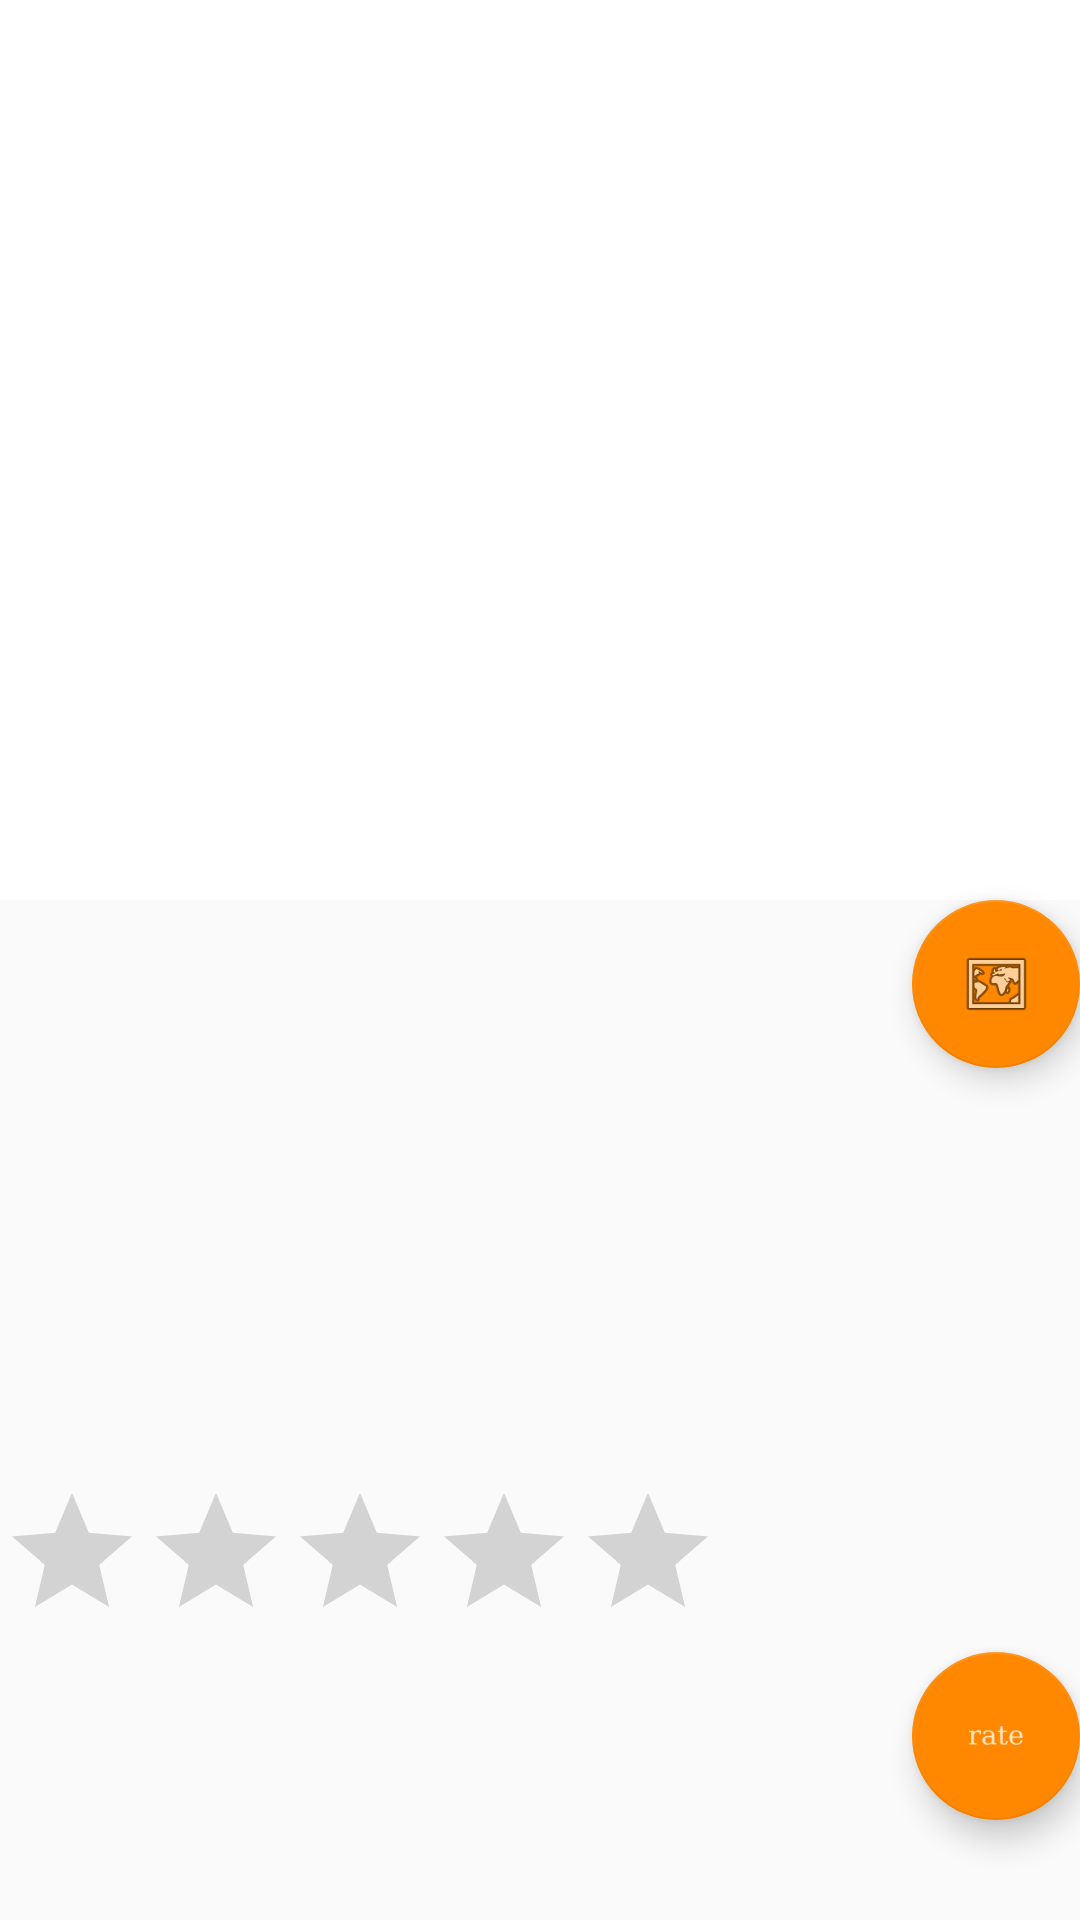

Android layout source for this screen:
<!-- AndroidManifest.xml: activity theme AppTheme.NoActionBar -->
<!-- res/layout/location_detail.xml -->
<LinearLayout xmlns:android="http://schemas.android.com/apk/res/android"
    xmlns:tools="http://schemas.android.com/tools"
    android:layout_width="match_parent"
    android:layout_height="wrap_content"
    android:layout_margin="@dimen/text_margin"
    android:orientation="vertical"
    tools:context="ch.msengineering.sunfinder.LocationDetailFragment">

    <ImageView
        android:id="@+id/image_inline"
        android:layout_width="match_parent"
        android:layout_height="300dp"
        android:background="@color/white"
        android:scaleType="centerCrop" />

    <android.support.design.widget.FloatingActionButton
        android:id="@+id/fab_inline"
        android:layout_width="wrap_content"
        android:layout_height="wrap_content"
        android:layout_gravity="bottom|end"
        android:src="@android:drawable/ic_menu_mapmode" />

    <TextView
        android:id="@+id/courtesy"
        android:layout_width="wrap_content"
        android:layout_height="wrap_content"
        android:textAppearance="?attr/textAppearanceListItem" />

    <TextView
        android:id="@+id/name"
        style="?android:attr/textAppearanceLarge"
        android:layout_width="wrap_content"
        android:layout_height="wrap_content"
        android:textAllCaps="true" />

    <TextView
        android:id="@+id/country_name"
        android:layout_width="wrap_content"
        android:layout_height="wrap_content"
        android:textAppearance="?attr/textAppearanceListItem" />

    <TextView
        android:id="@+id/latitude"
        android:layout_width="wrap_content"
        android:layout_height="wrap_content"
        android:textAppearance="?attr/textAppearanceListItem" />

    <TextView
        android:id="@+id/longitude"
        android:layout_width="wrap_content"
        android:layout_height="wrap_content"
        android:textAppearance="?attr/textAppearanceListItem" />

    <TextView
        android:id="@+id/lastupdate"
        android:layout_width="wrap_content"
        android:layout_height="wrap_content"
        android:textAppearance="?attr/textAppearanceListItem" />

    <RatingBar
        android:id="@+id/ratingBar"
        android:layout_width="wrap_content"
        android:layout_height="wrap_content"
        android:layout_gravity="bottom|start"
        android:numStars="5"
        android:stepSize="0.1"
        android:visibility="visible" />

    <android.support.design.widget.FloatingActionButton
        android:id="@+id/push_rating"
        android:layout_width="match_parent"
        android:layout_height="wrap_content"
        android:layout_gravity="bottom|end"
        android:src="@drawable/rate_text" />

</LinearLayout>
<!-- resources referenced by this layout -->
<resources>
  <!-- drawable rate_text: png bitmap (drawable-hdpi, 541 bytes) -->
  <style name="AppTheme.NoActionBar">
          <item name="windowActionBar">false</item>
          <item name="windowNoTitle">true</item>
      </style>
  <!-- not gathered from this repository: default colours our renderer supplied (Android Studio template values) -->
  <color name="white">#FFFFFFFF</color>
</resources>
